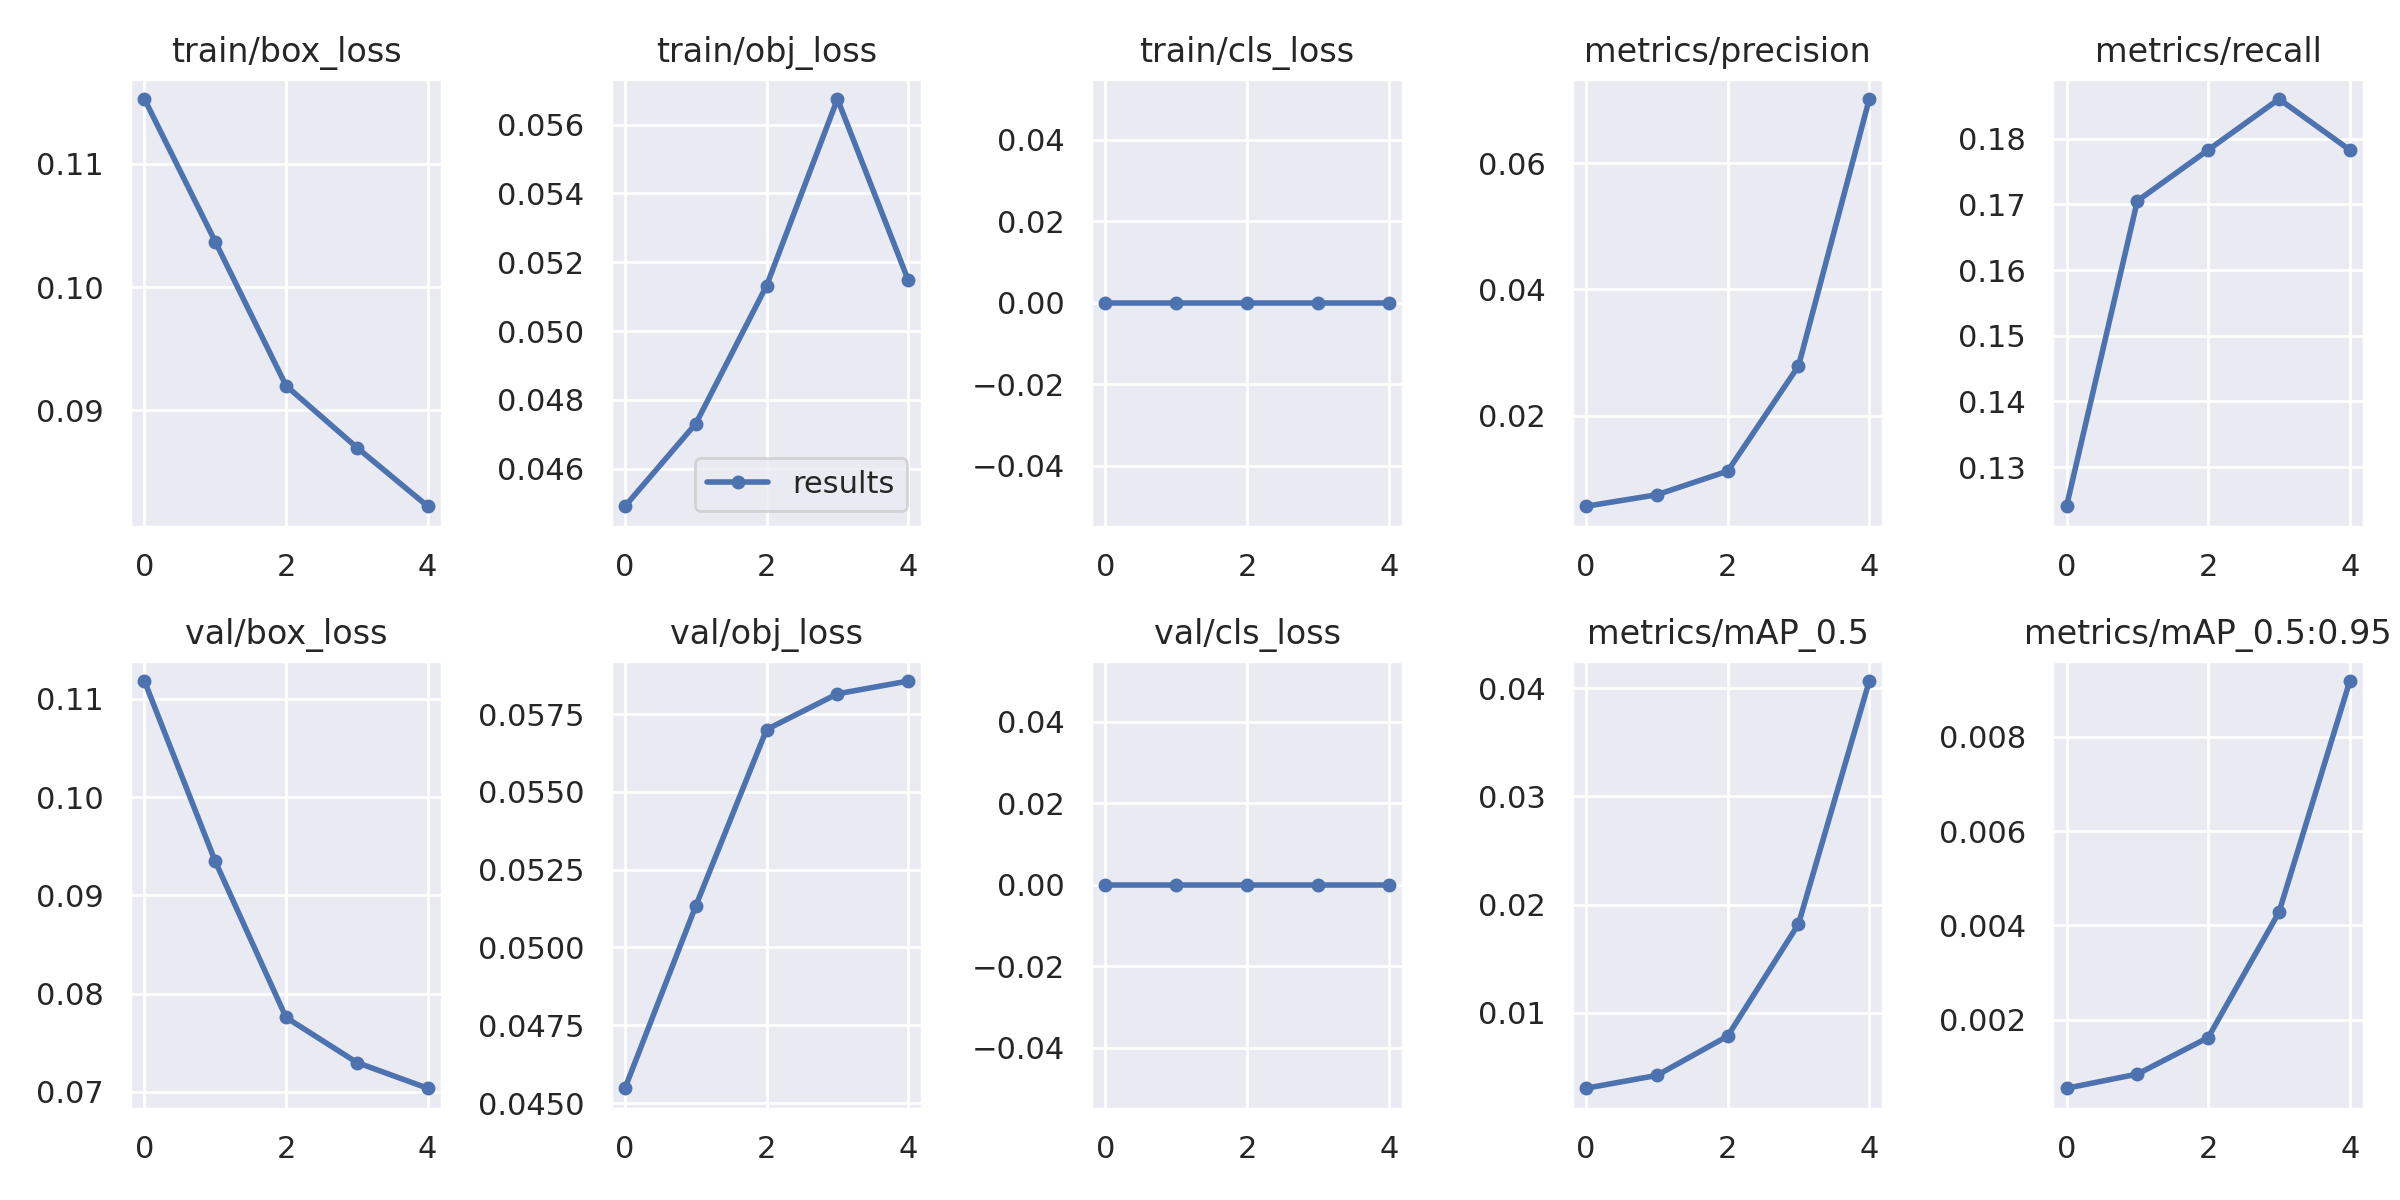

The file beside this chart, header and first rows:
epoch, train/box_loss, train/obj_loss, train/cls_loss, metrics/precision, metrics/recall, metrics/mAP_0.5, metrics/mAP_0.5:0.95, val/box_loss, val/obj_loss, val/cls_loss, x/lr0, x/lr1, x/lr2
0, 0.1153, 0.04491, 0, 0.005665, 0.124, 0.003033, 0.00055, 0.1118, 0.04548, 0, 0.00012, 0.00012, 0.09892
1, 0.1037, 0.04731, 0, 0.007484, 0.1705, 0.004219, 0.0008499, 0.09346, 0.05133, 0, 0.0002285, 0.0002285, 0.09773
2, 0.09198, 0.05132, 0, 0.01122, 0.1783, 0.007852, 0.001625, 0.07756, 0.05701, 0, 0.0002618, 0.0002618, 0.09646
3, 0.08696, 0.05674, 0, 0.02787, 0.186, 0.0182, 0.004283, 0.07298, 0.05815, 0, 0.0002096, 0.0002096, 0.09511
4, 0.08218, 0.05148, 0, 0.07015, 0.1783, 0.04066, 0.009182, 0.07036, 0.05856, 0, 0.000119, 0.000119, 0.09372
